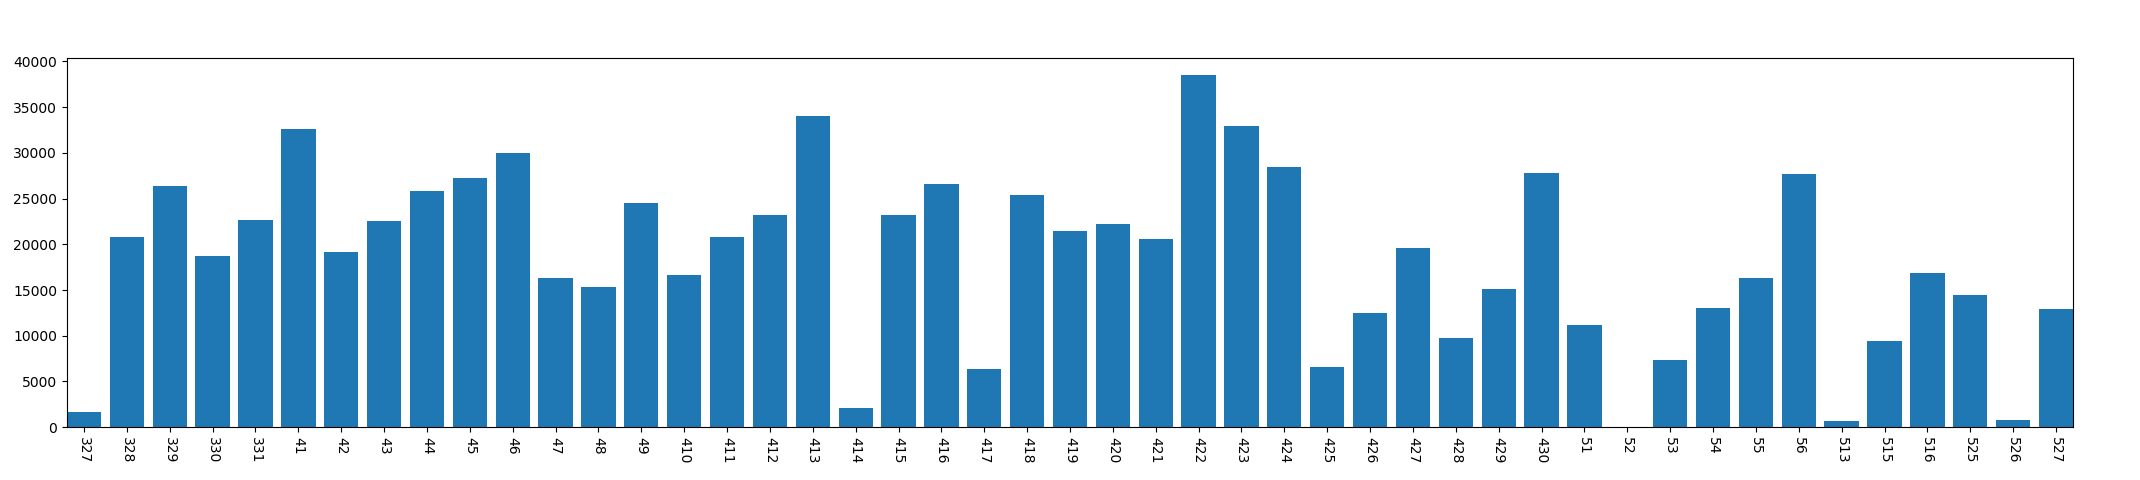

Values plotted in this chart, from the file beside it:
, year, mon, day, conversation_time
0, 2013, 3, 27, 1694
1, 2013, 3, 28, 20810
2, 2013, 3, 29, 26361
3, 2013, 3, 30, 18707
4, 2013, 3, 31, 22629
5, 2013, 4, 1, 32620
6, 2013, 4, 2, 19138
7, 2013, 4, 3, 22533
8, 2013, 4, 4, 25817
9, 2013, 4, 5, 27276
10, 2013, 4, 6, 29966
11, 2013, 4, 7, 16308
12, 2013, 4, 8, 15303
13, 2013, 4, 9, 24507
14, 2013, 4, 10, 16620
15, 2013, 4, 11, 20823
16, 2013, 4, 12, 23182
17, 2013, 4, 13, 34082
18, 2013, 4, 14, 2137
19, 2013, 4, 15, 23235
20, 2013, 4, 16, 26617
21, 2013, 4, 17, 6323
22, 2013, 4, 18, 25425
23, 2013, 4, 19, 21430
24, 2013, 4, 20, 22273
25, 2013, 4, 21, 20544
26, 2013, 4, 22, 38492
27, 2013, 4, 23, 32985
28, 2013, 4, 24, 28494
29, 2013, 4, 25, 6575
30, 2013, 4, 26, 12523
31, 2013, 4, 27, 19555
32, 2013, 4, 28, 9701
33, 2013, 4, 29, 15077
34, 2013, 4, 30, 27764
35, 2013, 5, 1, 11212
36, 2013, 5, 2, 0
37, 2013, 5, 3, 7382
38, 2013, 5, 4, 13042
39, 2013, 5, 5, 16345
40, 2013, 5, 6, 27709
41, 2013, 5, 13, 685
42, 2013, 5, 15, 9378
43, 2013, 5, 16, 16883
44, 2013, 5, 25, 14493
45, 2013, 5, 26, 785
46, 2013, 5, 27, 12932
